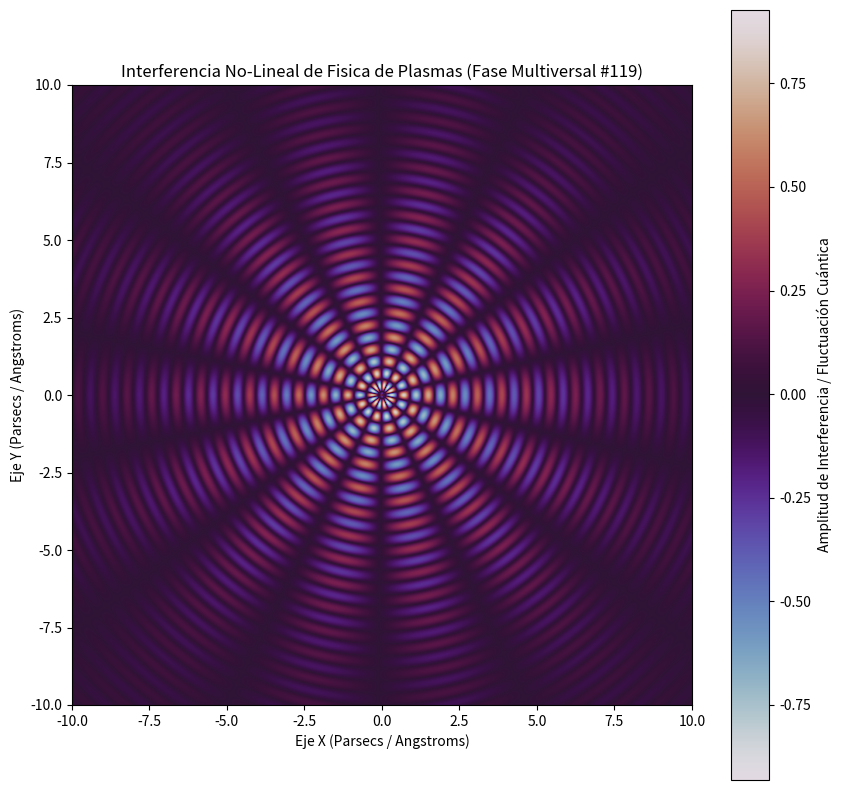

Here is the Python script that generated this plot:
%matplotlib inline
# Simulación Multiversal: Fisica de Plasmas - Variante 119
import numpy as np
import matplotlib.pyplot as plt

# Parámetros Físicos No-Lineales
omega_1 = 7.929
omega_2 = 6.943
lambda_decay = 0.228
phase_shift = 2.245

x = np.linspace(-10, 10, 800)
y = np.linspace(-10, 10, 800)
X, Y = np.meshgrid(x, y)

# Dinámica de Fluidos / Campos Tensor-Escalares (Fase Multiversal)
R = np.sqrt(X**2 + Y**2) + 1e-5
Z = (np.sin(omega_1 * R + phase_shift) * np.cos(omega_2 * np.arctan2(Y, X))) * np.exp(-lambda_decay * R)

plt.figure(figsize=(10, 10))
plt.imshow(Z, cmap='twilight', extent=[-10, 10, -10, 10], origin='lower')
plt.colorbar(label='Amplitud de Interferencia / Fluctuación Cuántica')
plt.title(r'Interferencia No-Lineal de Fisica de Plasmas (Fase Multiversal #119)')
plt.xlabel('Eje X (Parsecs / Angstroms)')
plt.ylabel('Eje Y (Parsecs / Angstroms)')
plt.show()
